4-way image classification set "bccd_wbc_seg" from GitHub (ParthaPratimBanik/An-Automatic-Nucleus-Segmentation-and-CNN-Model-based-Classification-Method-of-White-Blood-Cell); label vocabulary: eosinophil, lymphocyte, monocyte, neutrophil.

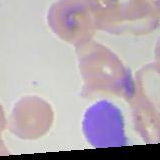
Label: lymphocyte

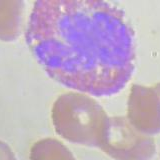
Label: eosinophil

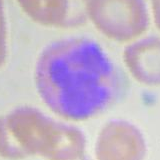
Label: eosinophil

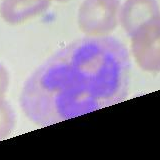
Label: neutrophil

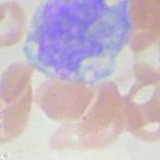
Label: monocyte

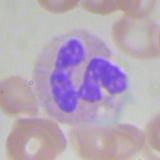
Label: neutrophil
